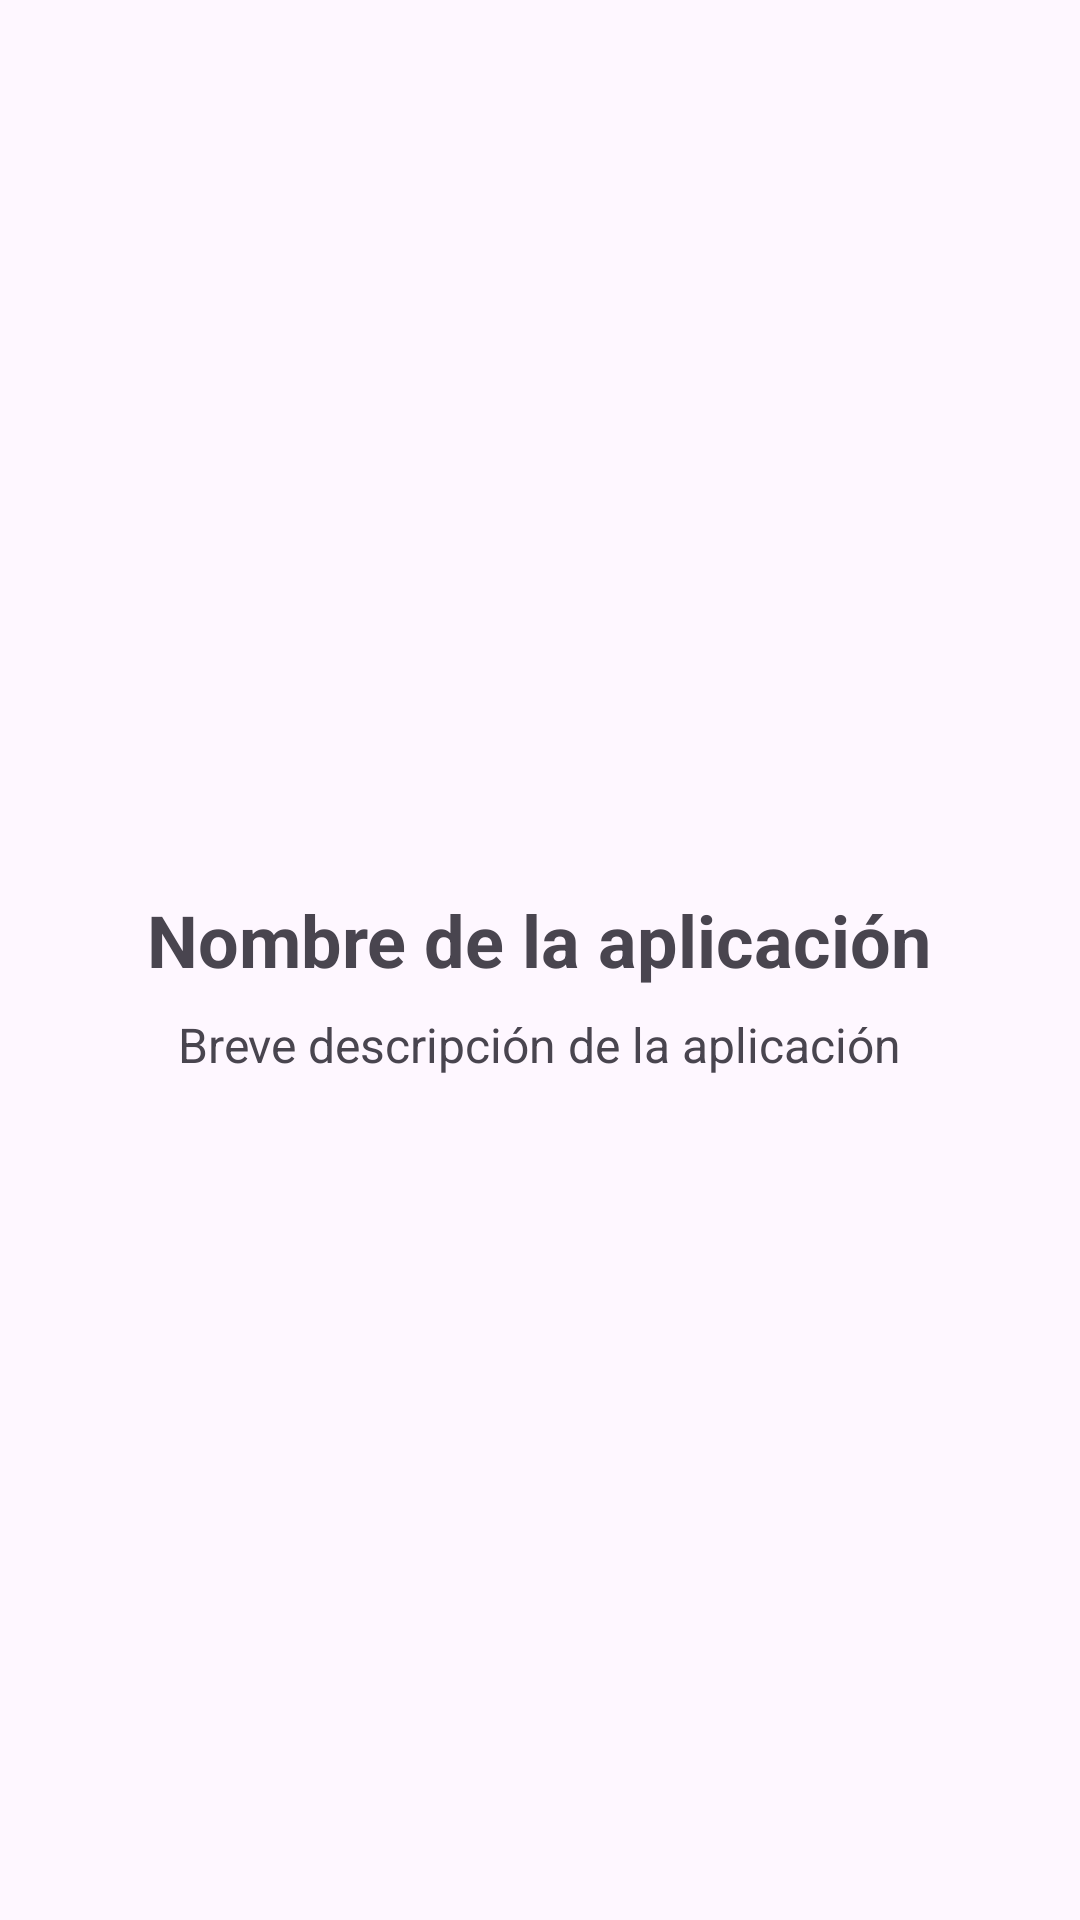

Reconstruct the res/layout file that produces this screen, plus the resources it refers to.
<!-- AndroidManifest.xml: application theme Theme.RecetarioMovil_1erAvance -->
<!-- res/layout/activity_inicio.xml -->
<?xml version="1.0" encoding="utf-8"?>
<LinearLayout
    xmlns:android="http://schemas.android.com/apk/res/android"
    android:layout_width="match_parent"
    android:layout_height="match_parent"
    android:orientation="vertical"
    android:gravity="center"
    android:padding="16dp">

    <ImageView
        android:id="@+id/logoImageView"
        android:layout_width="wrap_content"
        android:layout_height="wrap_content"
        android:src="@drawable/logo" /> 

    <TextView
        android:id="@+id/nombreAppTextView"
        android:layout_width="wrap_content"
        android:layout_height="wrap_content"
        android:text="Nombre de la aplicación"
        android:textSize="24sp"
        android:textStyle="bold"
        android:layout_marginTop="16dp" />

    <TextView
        android:id="@+id/descripcionAppTextView"
        android:layout_width="wrap_content"
        android:layout_height="wrap_content"
        android:text="Breve descripción de la aplicación"
        android:textSize="16sp"
        android:layout_marginTop="8dp" />



</LinearLayout>
<!-- resources referenced by this layout -->
<resources>
  <style name="Theme.RecetarioMovil_1erAvance" parent="Base.Theme.RecetarioMovil_1erAvance" />
  <style name="Base.Theme.RecetarioMovil_1erAvance" parent="Theme.Material3.DayNight.NoActionBar">
          
          
      </style>
</resources>
